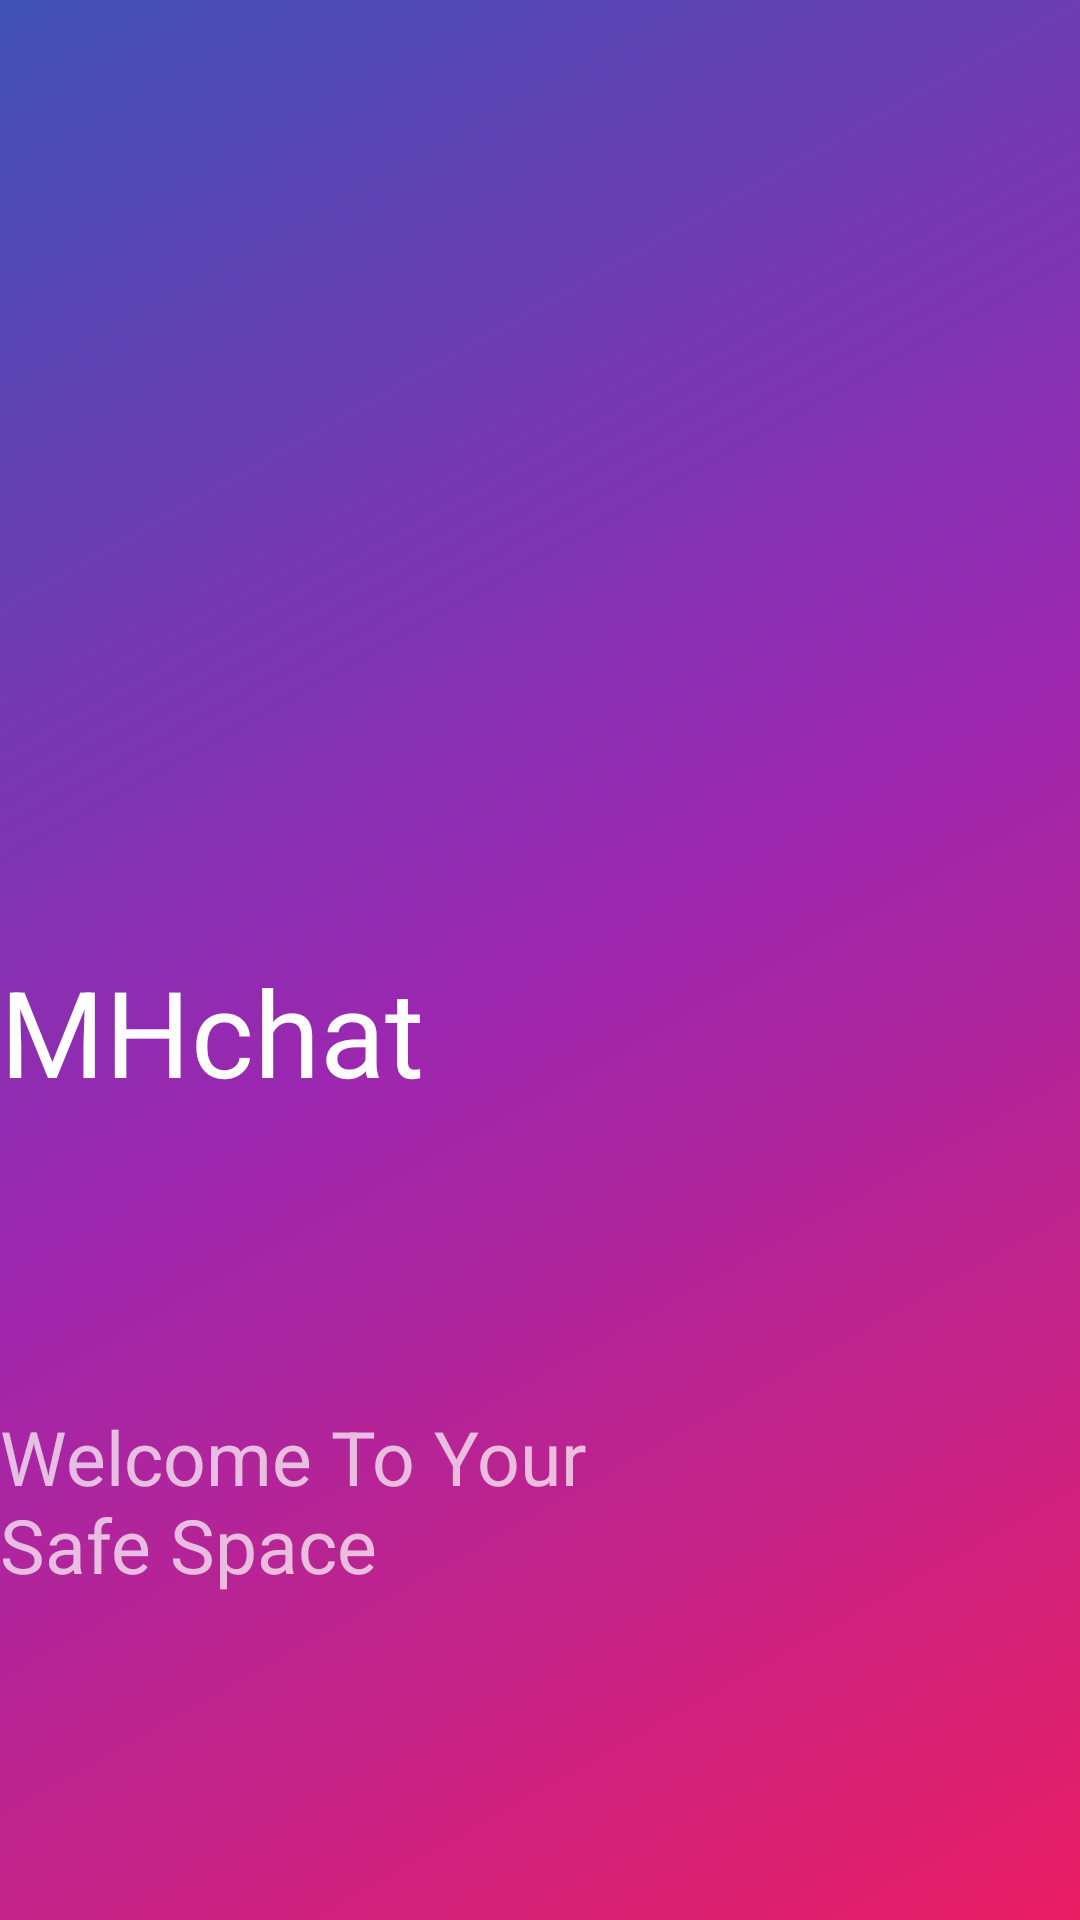

Reconstruct the res/layout file that produces this screen, plus the resources it refers to.
<!-- AndroidManifest.xml: application theme AppTheme -->
<!-- res/layout/nav_header_main.xml -->
<?xml version="1.0" encoding="utf-8"?>
<androidx.constraintlayout.widget.ConstraintLayout xmlns:android="http://schemas.android.com/apk/res/android"
    xmlns:app="http://schemas.android.com/apk/res-auto"
    android:layout_width="match_parent"
    android:layout_height="wrap_content"
    android:background="@drawable/wallpaper_gradient_dark"
    android:gravity="bottom"
    android:orientation="vertical"
    android:paddingLeft="@dimen/activity_horizontal_margin"
    android:paddingTop="@dimen/activity_vertical_margin"
    android:paddingRight="@dimen/activity_horizontal_margin"
    android:paddingBottom="@dimen/activity_vertical_margin"
    android:theme="@style/ThemeOverlay.AppCompat.Dark">

    <ImageView
        android:id="@+id/imageView"
        android:layout_width="120dp"
        android:layout_height="120dp"
        android:contentDescription="@string/nav_header_desc"
        android:scaleType="fitXY"
        app:layout_constraintStart_toStartOf="parent"
        app:layout_constraintTop_toTopOf="parent"
        app:layout_constraintBottom_toTopOf="@+id/textView2"
        app:srcCompat="@drawable/MHlogo" />

    <TextView
        android:id="@+id/textView2"
        android:layout_width="wrap_content"
        android:layout_height="wrap_content"
        android:text="MHchat"
        android:textAppearance="@style/TextAppearance.AppCompat.Body1"
        android:textSize="40sp"
        app:layout_constraintBottom_toTopOf="@+id/textView"
        app:layout_constraintStart_toStartOf="@+id/imageView"
        app:layout_constraintTop_toBottomOf="@+id/imageView" />

    <TextView
        android:id="@+id/textView"
        android:layout_width="wrap_content"
        android:layout_height="wrap_content"
        android:layout_marginBottom="10dp"
        android:text="Welcome To Your Safe Space"
        android:textSize="25sp"
        android:ems="8"
        android:gravity="start"
        app:layout_constraintBottom_toBottomOf="parent"
        app:layout_constraintStart_toStartOf="@+id/imageView"
        app:layout_constraintTop_toBottomOf="@+id/textView2" />

</androidx.constraintlayout.widget.ConstraintLayout>
<!-- resources referenced by this layout -->
<resources>
  <!-- drawable MHlogo: png bitmap (drawable, 273932 bytes) -->
  <!-- drawable wallpaper_gradient_dark (drawable) -->
  <shape xmlns:android="http://schemas.android.com/apk/res/android"
      android:shape="rectangle">
      <gradient
          android:angle="135"
          android:centerColor="#9C27B0"
          android:endColor="#3F51B5"
          android:startColor="#E91E63"
          android:type="linear" />
  </shape>
  <string name="nav_header_desc">Navigation header</string>
  <style name="AppTheme" parent="Theme.AppCompat.Light.DarkActionBar">
          
          <item name="colorPrimary">@color/colorPrimary</item>
          <item name="colorPrimaryDark">@color/colorPrimaryDark</item>
          <item name="colorAccent">@color/colorAccent</item>
      </style>
  <color name="colorPrimary">#6200EE</color>
  <color name="colorPrimaryDark">#3700B3</color>
  <color name="colorAccent">#03DAC5</color>
</resources>
